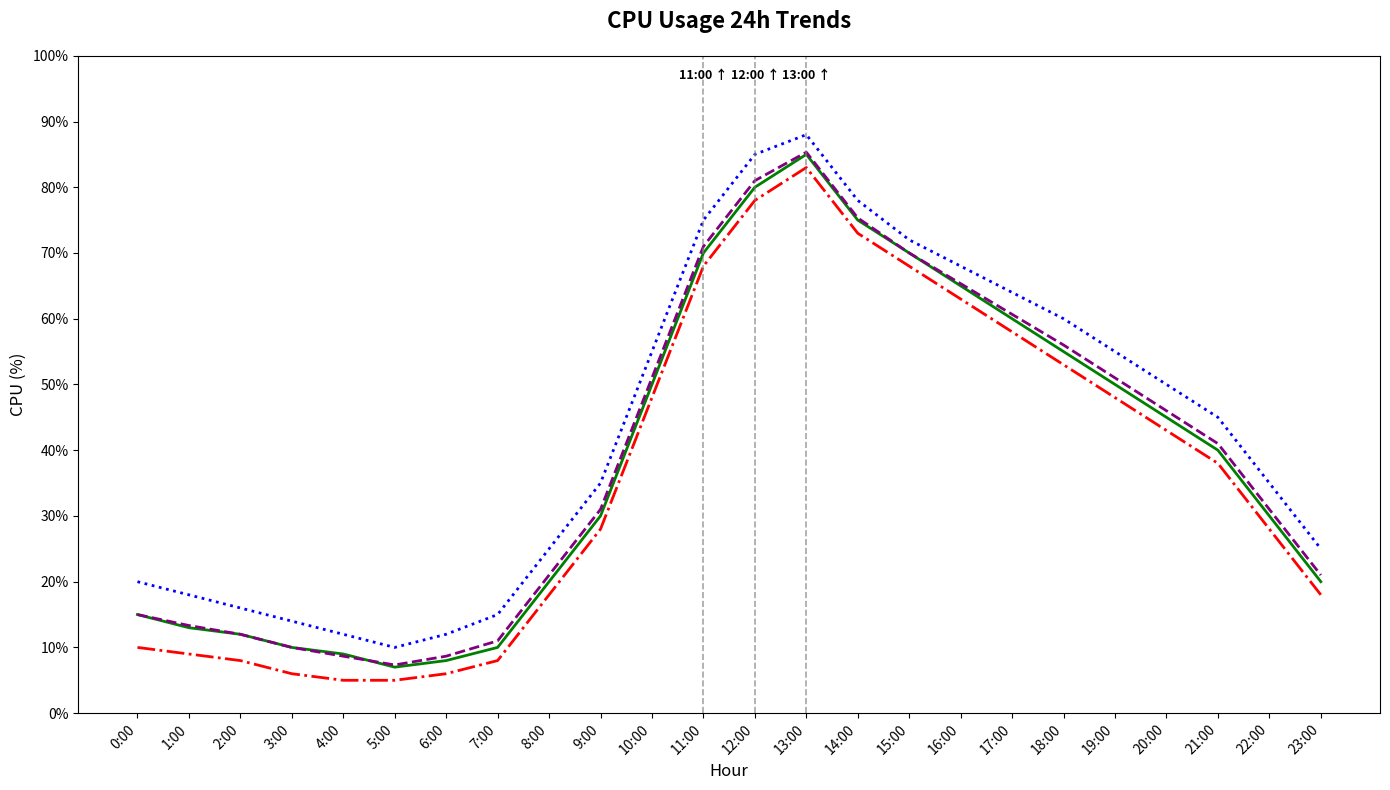

Generate this figure with matplotlib:
import matplotlib.pyplot as plt
import numpy as np

hours = np.arange(0, 24)
cluster_A = [15, 13, 12, 10, 9, 7, 8, 10, 20, 30, 50, 70, 80, 85, 75, 70, 65, 60, 55, 50, 45, 40, 30, 20]
cluster_B = [10, 9, 8, 6, 5, 5, 6, 8, 18, 28, 48, 68, 78, 83, 73, 68, 63, 58, 53, 48, 43, 38, 28, 18]
cluster_C = [20, 18, 16, 14, 12, 10, 12, 15, 25, 35, 55, 75, 85, 88, 78, 72, 68, 64, 60, 55, 50, 45, 35, 25]
average_cpu_usage = np.mean([cluster_A, cluster_B, cluster_C], axis=0)

fig, ax1 = plt.subplots(figsize=(14, 8))

ax1.plot(hours, cluster_A, color='green', linewidth=2, linestyle='-')
ax1.plot(hours, cluster_B, color='red', linewidth=2, linestyle='-.')
ax1.plot(hours, cluster_C, color='blue', linewidth=2, linestyle=':')
ax1.plot(hours, average_cpu_usage, color='purple', linestyle='--', linewidth=2)

ax1.set_title('CPU Usage 24h Trends', fontsize=16, fontweight='bold', pad=20)
ax1.set_xlabel('Hour', fontsize=12)
ax1.set_ylabel('CPU (%)', fontsize=12)
ax1.set_xticks(hours)
ax1.set_xticklabels([f'{hour}:00' for hour in hours], rotation=45, ha='right')
ax1.set_yticks(np.arange(0, 101, 10))
ax1.set_yticklabels([f'{i}%' for i in range(0, 101, 10)])

peak_hours = [11, 12, 13]
for hour in peak_hours:
    ax1.axvline(x=hour, color='gray', linestyle='--', linewidth=1.2, alpha=0.7)
    ax1.text(hour, ax1.get_ylim()[1] * 0.98, f'{hour}:00 ↑', ha='center', va='top', fontsize=9, color='black', fontweight='bold')

plt.tight_layout()
plt.show()
